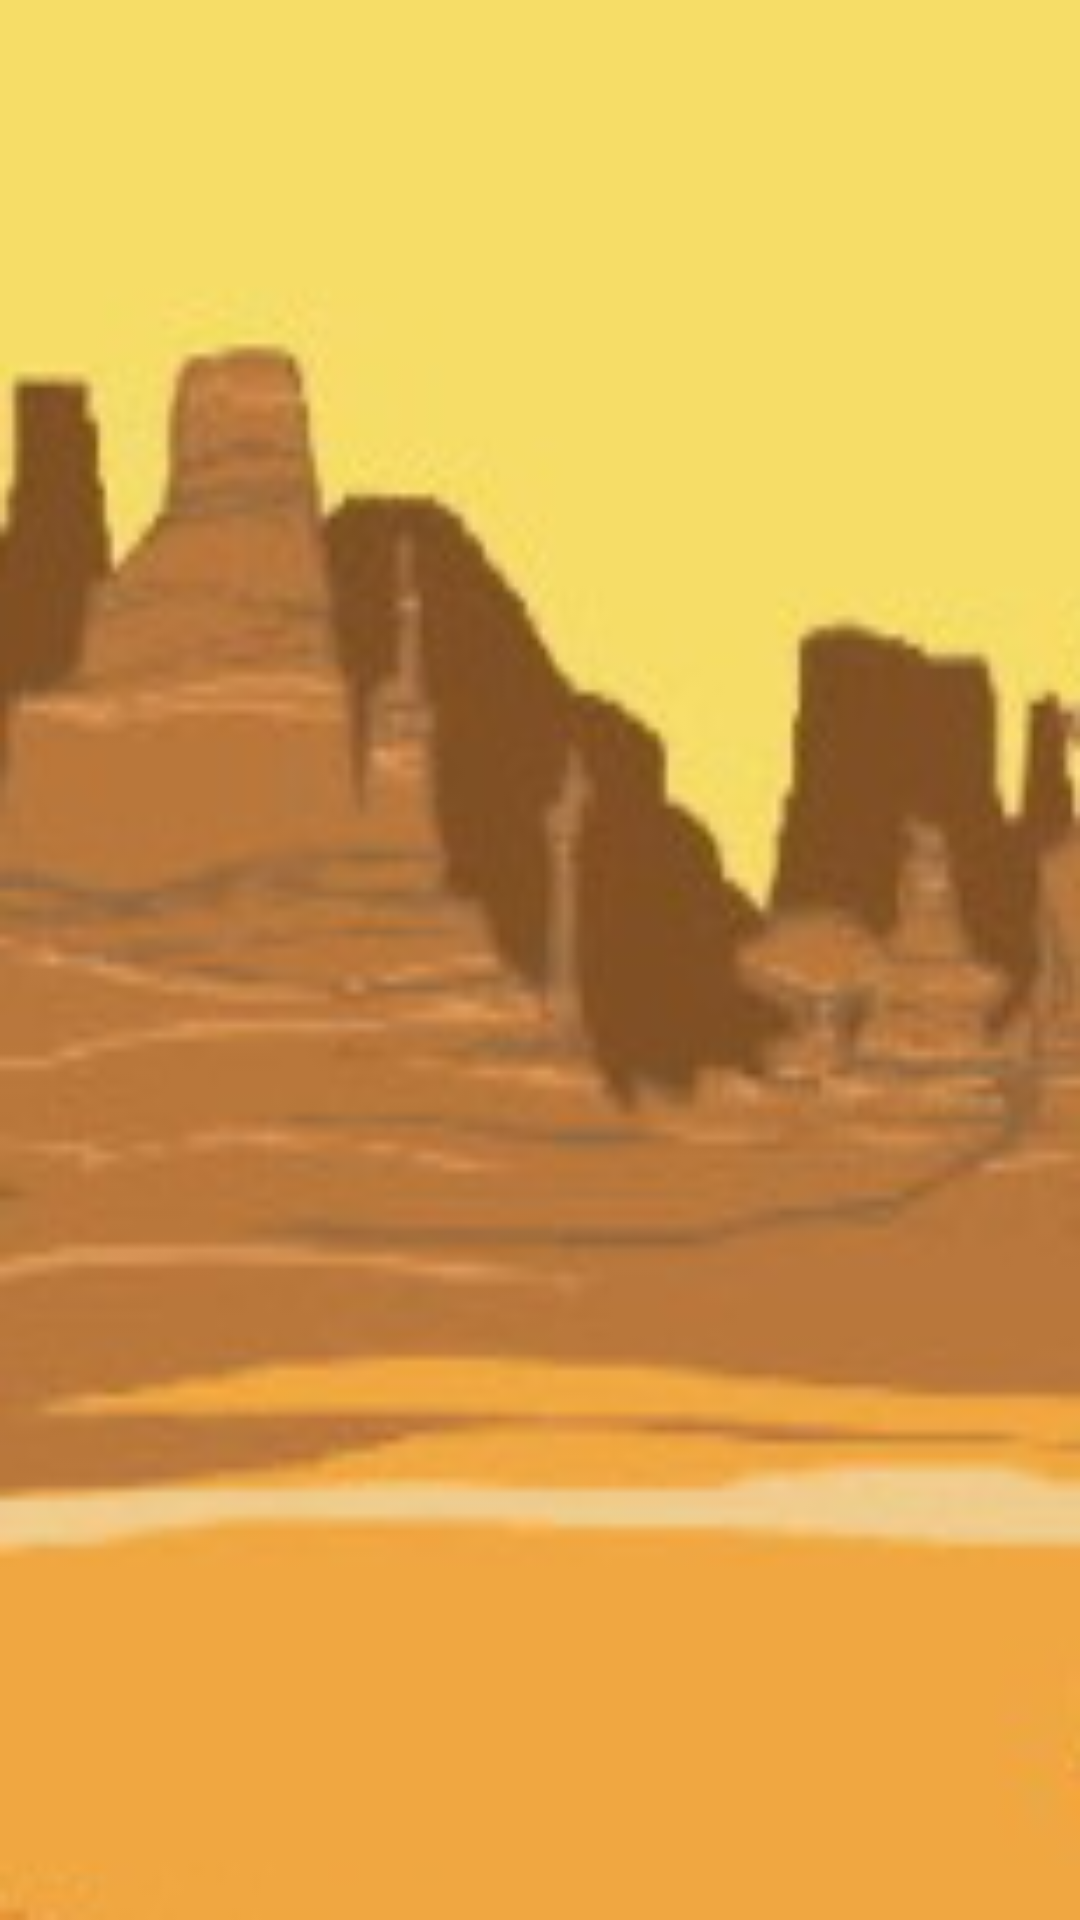

The Android layout XML behind this screen, and the referenced resources:
<!-- AndroidManifest.xml: application theme Theme.AppCompat.NoActionBar -->
<!-- res/layout/fragment_game_board.xml -->
<?xml version="1.0" encoding="utf-8"?>
<RelativeLayout xmlns:android="http://schemas.android.com/apk/res/android"
    xmlns:tools="http://schemas.android.com/tools"
    android:layout_width="match_parent"
    android:layout_height="match_parent"
    android:background="@drawable/rocks_background"
    android:paddingBottom="@dimen/activity_vertical_margin"
    android:paddingLeft="@dimen/activity_horizontal_margin"
    android:paddingRight="@dimen/activity_horizontal_margin"
    android:paddingTop="@dimen/activity_vertical_margin"
    tools:context="com.example.willie_the_coyote.beep_beep.GameActivity">

    <LinearLayout
        android:id="@+id/main_layout"
        android:layout_width="wrap_content"
        android:layout_height="wrap_content"
        android:layout_centerHorizontal="true"
        android:layout_centerVertical="true"
        android:orientation="vertical"
        tools:context=".Fragments.GameBoards.GameBoard2x2">


        <TextView
            android:id="@+id/tv_wordAttempt"
            android:layout_width="wrap_content"
            android:layout_height="wrap_content"
            android:editable="true"
            android:gravity="top" />

        <GridLayout
            android:id="@+id/gridview"
            android:layout_width="wrap_content"
            android:layout_height="wrap_content"
            android:layout_centerHorizontal="true"
            android:layout_centerVertical="true" />

        <LinearLayout
            android:id="@+id/guess_word"
            android:layout_width="match_parent"
            android:layout_height="wrap_content"
            android:orientation="horizontal" />
    </LinearLayout>
</RelativeLayout>
<!-- resources referenced by this layout -->
<resources>
  <dimen name="activity_horizontal_margin">16dp</dimen>
  <dimen name="activity_vertical_margin">16dp</dimen>
  <!-- drawable rocks_background: png bitmap (drawable, 34781 bytes) -->
</resources>
